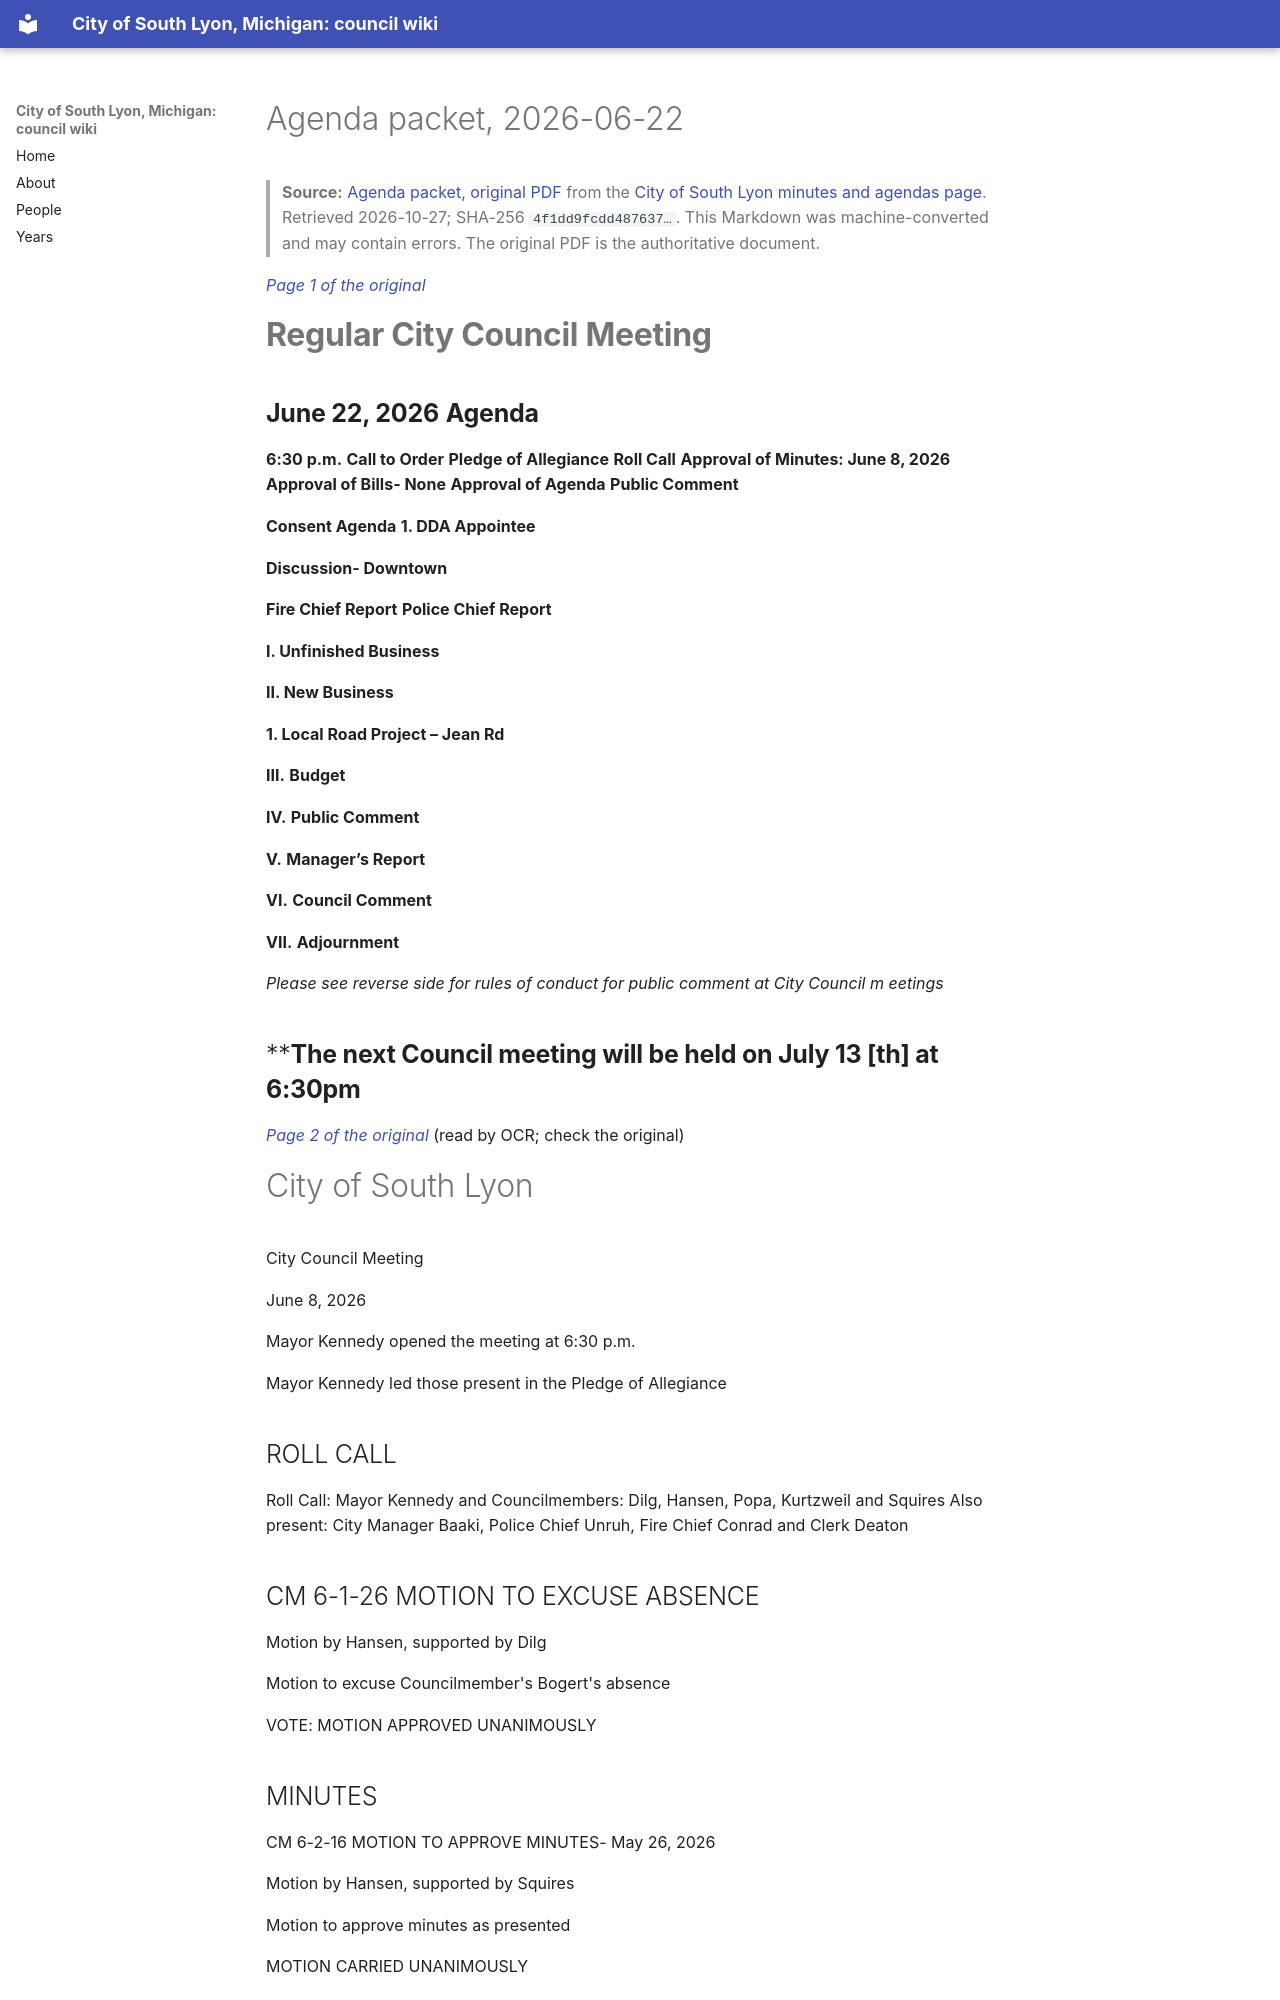

repository: RyanMathewson/city-of-south-lyon-mi-council-wiki · page: documents/2026/2026-06-22/packet/index.html · generator: mkdocs

---
title: "Agenda packet, 2026-06-22"
meeting_date: "2026-06-22"
document: "packet"
source_url: "https://www.southlyonmi.org/June%2022%202026%20Council%20Packet%20-%20Online%20Copy_Revised.pdf?t=202606191223240"
source_listing: "https://www.southlyonmi.org/government/city_council/city_council_minutes_and_agendas.php"
source_sha256: "4f1dd9fcdd487637f4f50d7fe273ba426c5967252ee7e0fc2283a0845b8c9fcc"
source_bytes: 2786635
retrieved: "2026-10-27"
pages: 16
ocr_pages: 14
converter: "pymupdf4llm 0.3.4 (text layers); PaddleOCR-VL-1.6-0.9B (scanned pages)"
---

# Agenda packet, 2026-06-22

> **Source:** [Agenda packet, original PDF](https://www.southlyonmi.org/June%2022%202026%20Council%20Packet%20-%20Online%20Copy_Revised.pdf?t=202606191223240) from the [City of South Lyon minutes and agendas page](https://www.southlyonmi.org/government/city_council/city_council_minutes_and_agendas.php). Retrieved 2026-10-27; SHA-256 `4f1dd9fcdd487637…`. This Markdown was machine-converted and may contain errors. The original PDF is the authoritative document.

<a id="p1"></a>
*[Page 1 of the original](https://www.southlyonmi.org/June%2022%202026%20Council%20Packet%20-%20Online%20Copy_Revised.pdf?t=202606191223240#page=1)*

# **Regular City Council Meeting**
## **June 22, 2026** **Agenda**

**6:30 p.m.** **Call to Order**
**Pledge of Allegiance**
**Roll Call**
**Approval of Minutes: June 8, 2026**
**Approval of Bills- None**
**Approval of Agenda**
**Public Comment**

**Consent Agenda**
**1. DDA Appointee**

**Discussion- Downtown**

**Fire Chief Report**
**Police Chief Report**

**I.    Unfinished Business**

**II.    New Business**

**1. Local Road Project – Jean Rd**

**III.** **Budget**

**IV.** **Public Comment**

**V.** **Manager’s Report**

**VI.** **Council Comment**

**VII.** **Adjournment**


*Please see reverse side for rules of conduct for public comment at City Council m eetings*
## ****The next Council meeting will be held on July 13 [th] at 6:30pm**

<a id="p2"></a>
*[Page 2 of the original](https://www.southlyonmi.org/June%2022%202026%20Council%20Packet%20-%20Online%20Copy_Revised.pdf?t=202606191223240#page=2)* (read by OCR; check the original)

# City of South Lyon

City Council Meeting

June 8, 2026

Mayor Kennedy opened the meeting at 6:30 p.m.

Mayor Kennedy led those present in the Pledge of Allegiance

## ROLL CALL

Roll Call: Mayor Kennedy and Councilmembers: Dilg, Hansen, Popa, Kurtzweil and Squires Also present: City Manager Baaki, Police Chief Unruh, Fire Chief Conrad and Clerk Deaton

## CM 6-1-26 MOTION TO EXCUSE ABSENCE

Motion by Hansen, supported by Dilg

Motion to excuse Councilmember's Bogert's absence

VOTE: MOTION APPROVED UNANIMOUSLY

## MINUTES

CM 6-2-16 MOTION TO APPROVE MINUTES- May 26, 2026

Motion by Hansen, supported by Squires

Motion to approve minutes as presented

MOTION CARRIED UNANIMOUSLY

## VOTE: ___

## BILLS

CM 6-3-26 MOTION TO APPROVE BILLS

Motion by Hansen, supported by Dilg

Motion to approve the bills as presented

MOTION CARRIED UNANIMOUSLY

## VOTE: ___

## AGENDA

Mayor Kennedy stated that we need to remove item.#2 from the consent agenda, and add as new business #4 per our City Attorney.

CM 6-4-26 MOTION TO APPROVE AGENDA

Motion by Dilg, supported by Squires

Motion to approve the agenda as amended

VOTE: MOTION CARRIED UNANIMOUSLY

## PUBLIC COMMENT

Linda Benson from Washington Manor thanked Council for the wonderful improvement to McHattie Park. The play structure looks great.

## CONSENT AGENDA

1. South Lyon Pride in the Park Parade

CM 6-5-26 MOTION TO APPROVE CONSENT AGENDA

Motion by Dilg, supported by Popa

Motion to approve the consent agenda as presented

## VOTE: ___

MOTION CARRIED UNANIMOUSLY

<a id="p3"></a>
*[Page 3 of the original](https://www.southlyonmi.org/June%2022%202026%20Council%20Packet%20-%20Online%20Copy_Revised.pdf?t=202606191223240#page=3)* (read by OCR; check the original)
